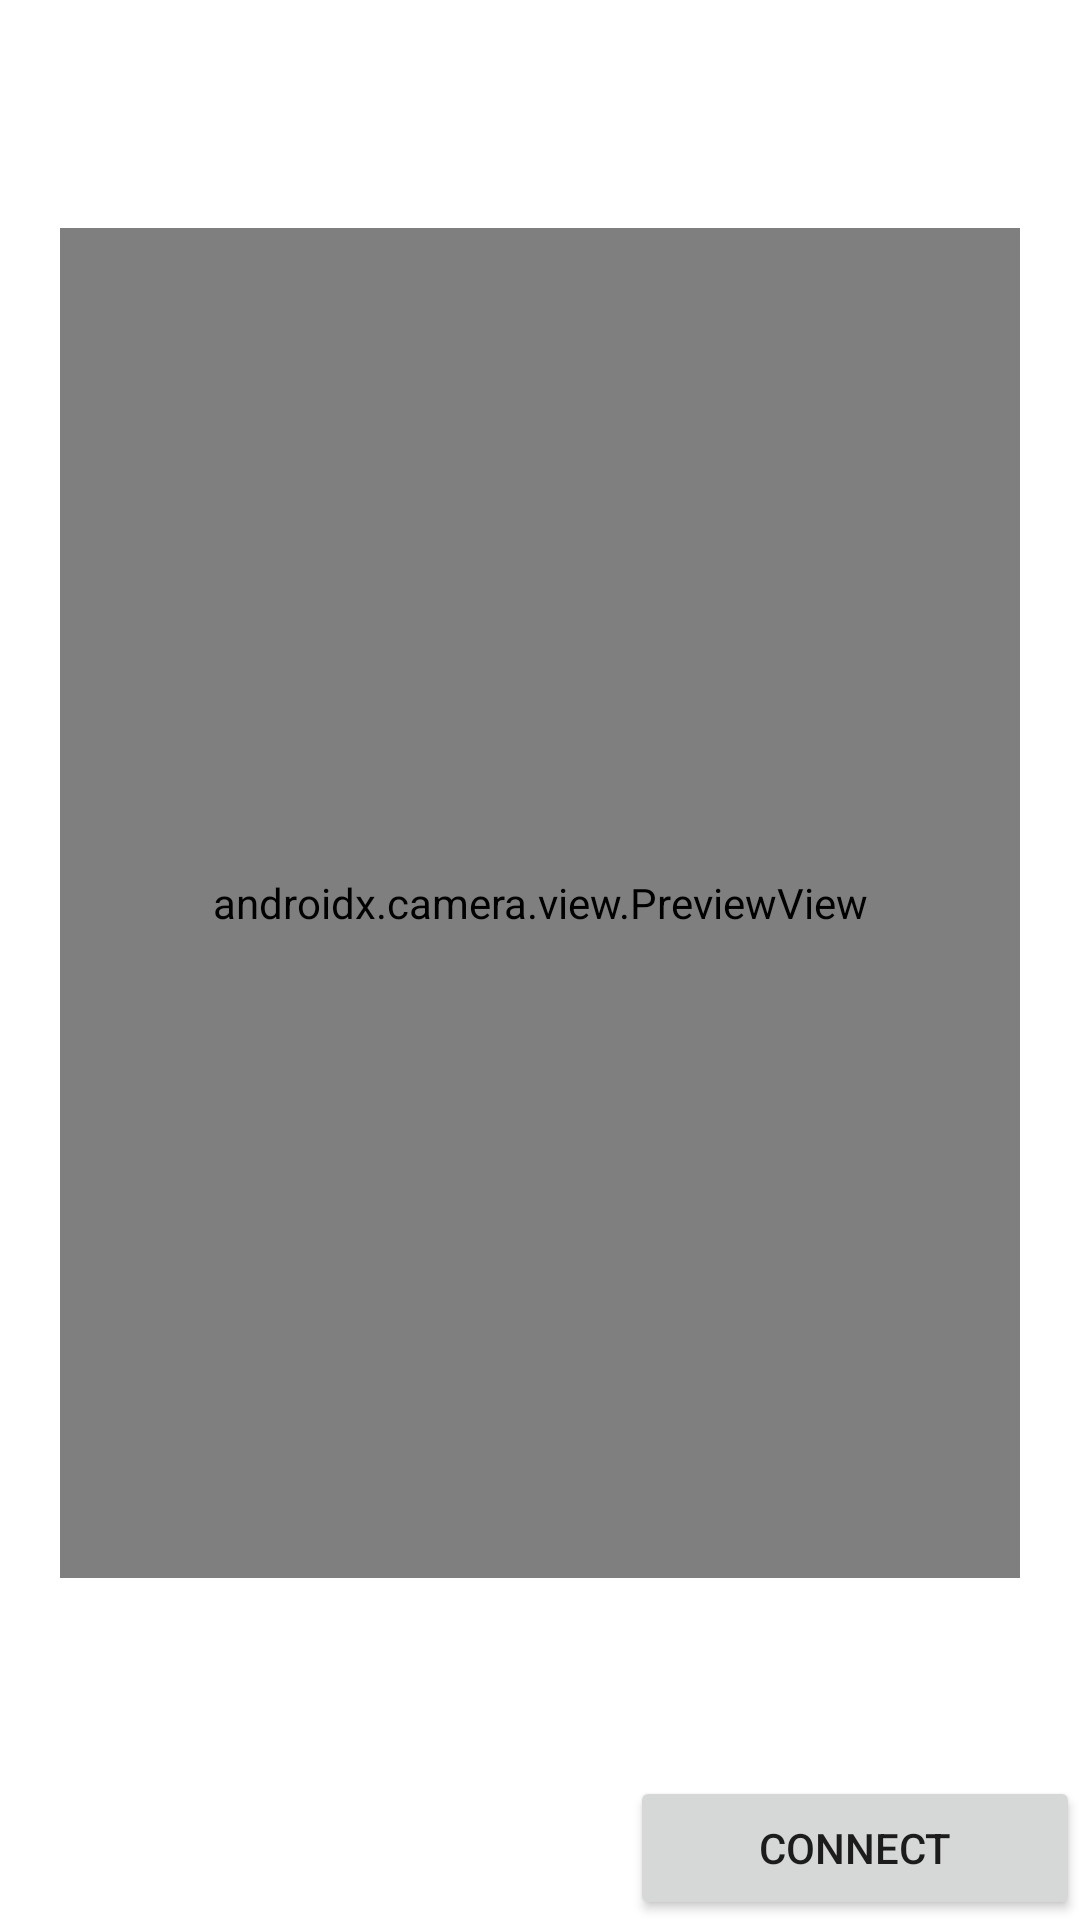

This screen was rendered from an Android layout file. Write that file and the resources it references.
<!-- AndroidManifest.xml: application theme Theme.BabySleep -->
<!-- res/layout/activity_parent.xml -->
<?xml version="1.0" encoding="utf-8"?>
<androidx.constraintlayout.widget.ConstraintLayout xmlns:android="http://schemas.android.com/apk/res/android"
    xmlns:app="http://schemas.android.com/apk/res-auto"
    android:id="@+id/container"
    android:layout_width="match_parent"
    android:layout_height="match_parent"
    android:paddingTop="?attr/actionBarSize">

    <androidx.camera.view.PreviewView
        android:id="@+id/viewFinder"
        android:layout_width="match_parent"
        android:layout_height="450dp"
        android:layout_marginStart="20dp"
        android:layout_marginTop="20dp"
        android:layout_marginEnd="20dp"
        app:layout_constraintLeft_toLeftOf="parent"
        app:layout_constraintRight_toRightOf="parent"
        app:layout_constraintTop_toTopOf="parent" />

    <Button
        android:id="@+id/connect"
        android:layout_width="150dp"
        android:layout_height="wrap_content"
        android:text="@string/connect"
        app:layout_constraintBottom_toBottomOf="parent"
        app:layout_constraintEnd_toEndOf="parent" />
</androidx.constraintlayout.widget.ConstraintLayout>
<!-- resources referenced by this layout -->
<resources>
  <string name="connect">Connect</string>
  <style name="Theme.BabySleep" parent="Theme.MaterialComponents.DayNight.DarkActionBar">
          
          <item name="colorPrimary">@color/purple_500</item>
          <item name="colorPrimaryVariant">@color/purple_700</item>
          <item name="colorOnPrimary">@color/white</item>
          
          <item name="colorSecondary">@color/teal_200</item>
          <item name="colorSecondaryVariant">@color/teal_700</item>
          <item name="colorOnSecondary">@color/black</item>
          
          <item name="android:statusBarColor">?attr/colorPrimaryVariant</item>
          
      </style>
  <!-- not gathered from this repository: default colours our renderer supplied (Android Studio template values) -->
  <color name="purple_500">#FF6200EE</color>
  <color name="purple_700">#FF3700B3</color>
  <color name="teal_200">#FF03DAC5</color>
  <color name="teal_700">#FF018786</color>
  <color name="black">#FF000000</color>
  <color name="white">#FFFFFFFF</color>
</resources>
